Run: headless pygame with SDL's dummy video driver; simulated clock (each Clock.tick advances the game by its frame time, no real sleeping); random seed 0; keys injected as events and as key.get_pressed() state; no mouse input.
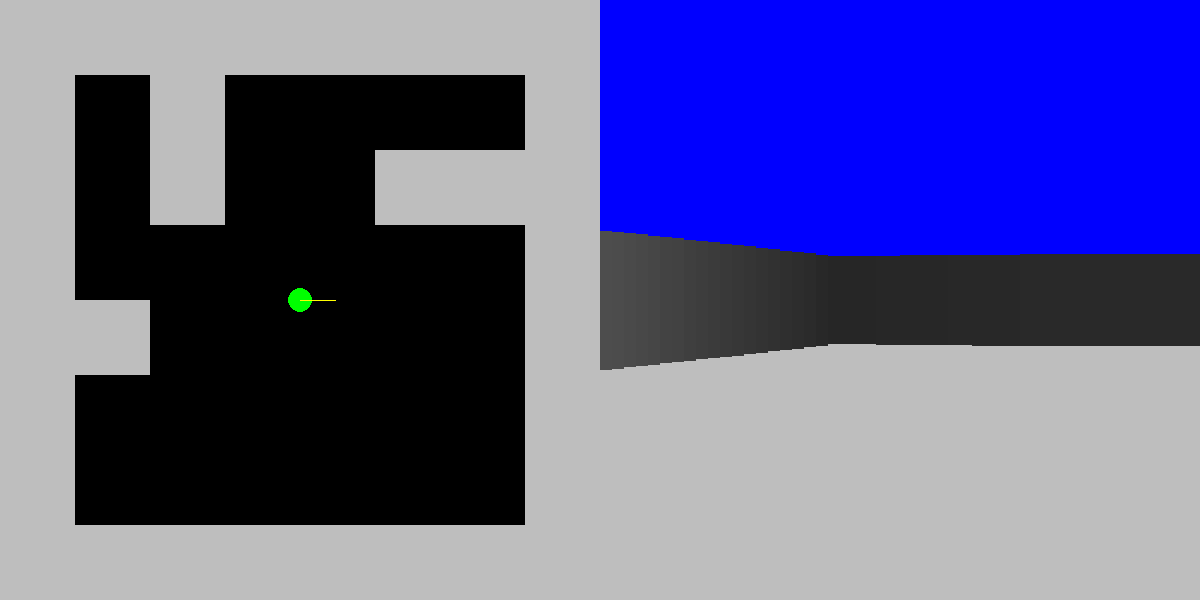
Frame 1 of 4 · flips 1–60 · no input
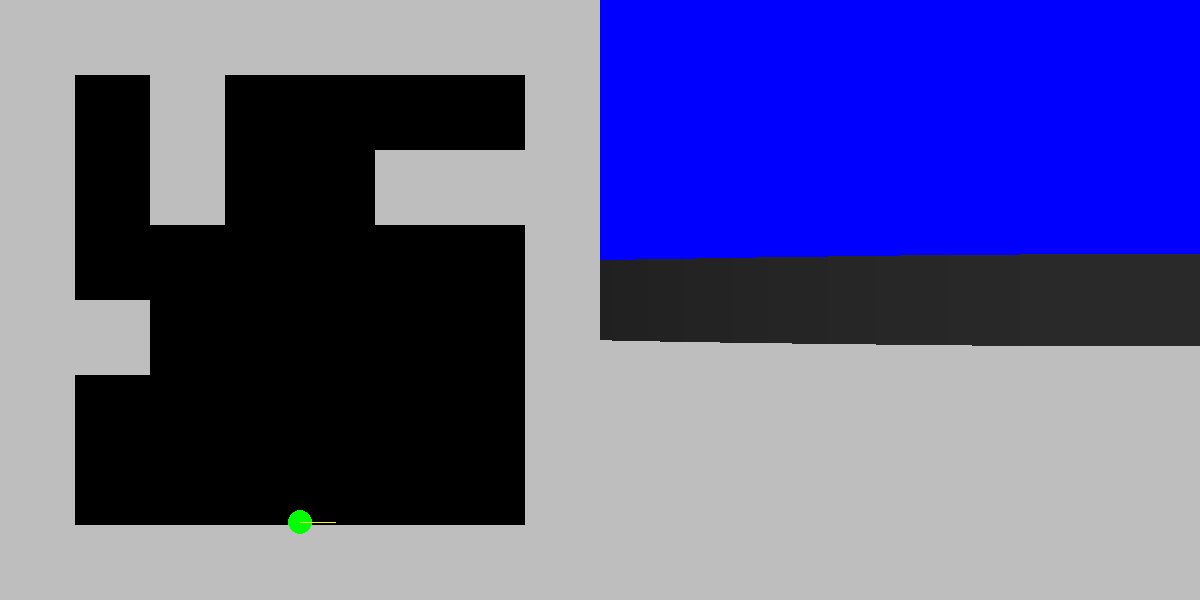
Frame 2 of 4 · flips 61–180 · tapped SPACE, RETURN · held RIGHT (→), D
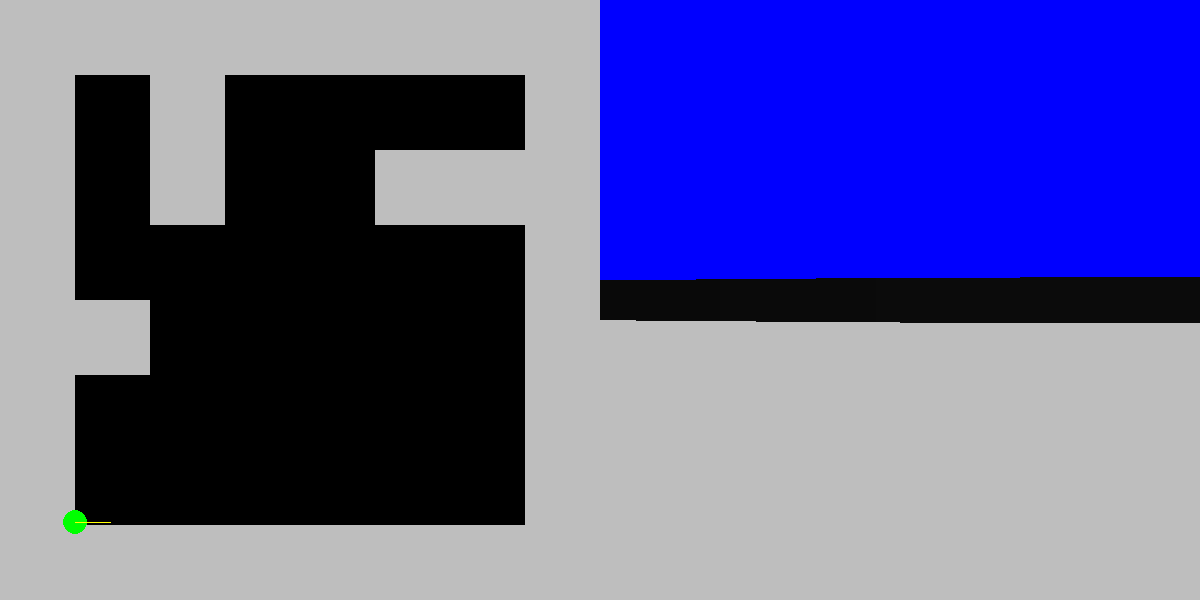
Frame 3 of 4 · flips 181–300 · held DOWN (↓), S
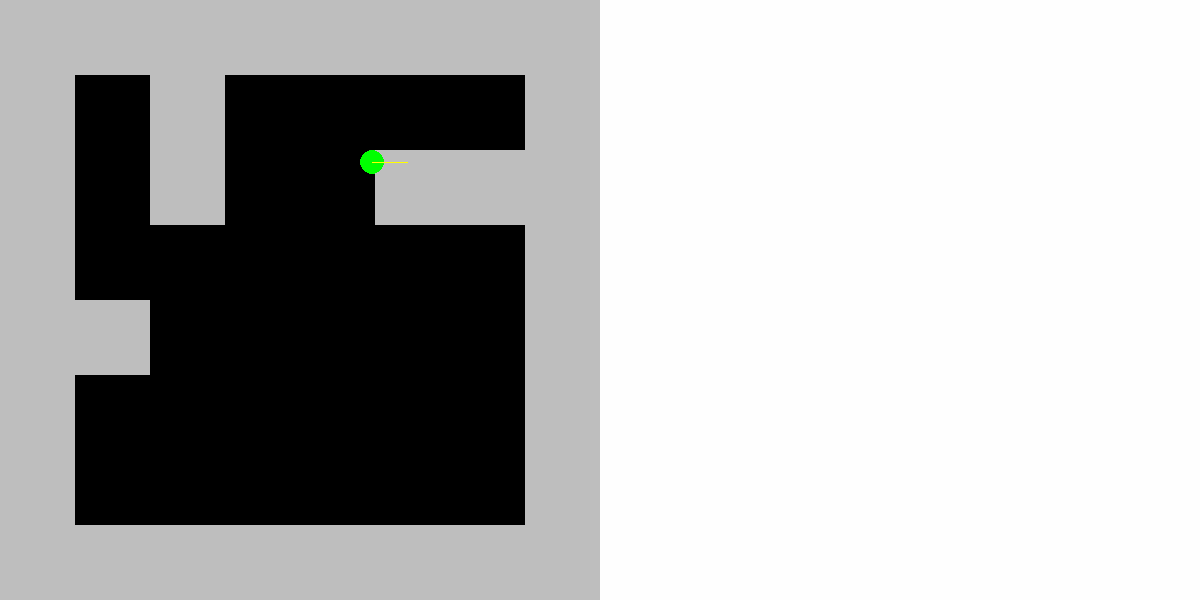
Frame 4 of 4 · flips 301–420 · held LEFT (←), A, UP (↑), W

The pygame program that drew these frames:

import pygame
import sys
import math

# Global constants
SCREEN_HEIGHT = 600
SCREEN_WIDTH = 1200
MAP_SIZE = 8
TILE_SIZE = SCREEN_WIDTH // (2 * MAP_SIZE)

# Define colors

MAP = (
    '########'
    '# #    #'
    '# #  ###'
    '#      #'
    '##     #'
    '#      #'
    '#      #'
    '########'
)


class PlayerSprite(pygame.sprite.Sprite):
    def __init__(self, radius, x, y):
        super().__init__()
        self.radius = radius
        self.image = pygame.Surface((2 * radius, 2 * radius), pygame.SRCALPHA, 32)
        pygame.draw.circle(self.image, pygame.Color("green"), (radius, radius), radius)
        self.rect = self.image.get_rect(center=(x, y))

    def update(self, x, y):
        self.rect.center = (x, y)


def check_collision(new_x, new_y):
    col = int(new_x / TILE_SIZE)
    row = int(new_y / TILE_SIZE)

    if 0 <= col < MAP_SIZE and 0 <= row < MAP_SIZE:
        square = row * MAP_SIZE + col
        return MAP[square] == '#'
    return False


class Player:
    FOV = math.pi / 3
    HALF_FOV = FOV / 2
    CASTED_RAYS = 100
    STEP_ANGLE = FOV / CASTED_RAYS
    MAX_DEPTH = 1000

    def __init__(self):
        self.player_x = SCREEN_WIDTH // 4
        self.player_y = SCREEN_HEIGHT // 2
        self.player_angle = 0
        self.speed = 3
        self.sprite = PlayerSprite(12, self.player_x, self.player_y)

    def normal_vector(self, screen, distance):
        pygame.draw.line(screen, 'yellow', (self.player_x, self.player_y),
                         (self.player_x + math.cos(self.player_angle) * distance,
                          self.player_y + math.sin(self.player_angle) * distance))

    def rayCast(self, screen):
        start_angle = self.player_angle - Player.HALF_FOV
        for ray in range(Player.CASTED_RAYS):
            for depth in range(Player.MAX_DEPTH):
                target_x = self.player_x + math.cos(start_angle) * depth
                target_y = self.player_y + math.sin(start_angle) * depth

                col = int(target_x / TILE_SIZE)
                row = int(target_y / TILE_SIZE)
                if 0 <= col < MAP_SIZE and 0 <= row < MAP_SIZE:
                    square = row * MAP_SIZE + col

                    if MAP[square] == '#':
                        color = 255 / (1 + depth * depth * 0.0001)
                        wall_height = 21000 / (depth + 0.0001)
                        wall_top = (SCREEN_HEIGHT // 2) - (wall_height // 2)
                        pygame.draw.rect(screen, (color, color, color), (
                            ray * (SCREEN_WIDTH // Player.CASTED_RAYS) + SCREEN_WIDTH // 2, wall_top,
                            SCREEN_WIDTH // Player.CASTED_RAYS,
                            wall_height))

                        break

            start_angle += Player.STEP_ANGLE

    def move(self, direction, right=False, left=False):
        pxa = self.player_angle
        pya = self.player_angle
        if left or right:
            pxa += math.radians(90)
            pya += math.radians(90)
        new_x = self.player_x + math.cos(pxa) * direction * self.speed
        new_y = self.player_y + math.sin(pya) * direction * self.speed
        if not check_collision(new_x, new_y):
            self.player_x = new_x
            self.player_y = new_y

    def render(self, screen):
        self.sprite.update(self.player_x, self.player_y)
        screen.blit(self.sprite.image, self.sprite.rect)


class Field:
    def __init__(self, screen):
        self.screen = screen

    def draw_map(self):
        for i in range(MAP_SIZE):
            for j in range(MAP_SIZE):
                square = i * MAP_SIZE + j
                color = 'gray' if MAP[square] == '#' else 'black'
                pygame.draw.rect(self.screen, color, (j * TILE_SIZE, i * TILE_SIZE, TILE_SIZE, TILE_SIZE))


class Engine:
    def __init__(self):
        pygame.init()
        self.screen = pygame.display.set_mode((SCREEN_WIDTH, SCREEN_HEIGHT))
        pygame.mouse.set_visible(False)  # Hide the mouse cursor
        self.grab = True
        pygame.event.set_grab(True)
        self.clock = pygame.time.Clock()
        self.player = Player()
        self.field = Field(self.screen)

    def loop(self):
        while True:
            for event in pygame.event.get():
                if event.type == pygame.QUIT:
                    pygame.quit()
                    sys.exit(0)
                if event.type == pygame.KEYDOWN and event.key == pygame.K_ESCAPE:
                    pygame.mouse.set_visible(not pygame.mouse.get_visible())
                    self.grab = not self.grab
                    pygame.event.set_grab(self.grab)
            # Get mouse movement
            if self.grab:
                mouse_x, mouse_y = pygame.mouse.get_rel()
                self.player.player_angle += mouse_x * 0.001

                self.screen.fill('gray', pygame.Rect(SCREEN_WIDTH // 2, SCREEN_HEIGHT // 2, SCREEN_WIDTH // 2,
                                                     SCREEN_HEIGHT // 2))
                self.screen.fill('blue', pygame.Rect(SCREEN_WIDTH // 2, 0, SCREEN_WIDTH // 2,
                                                     SCREEN_HEIGHT // 2))
                self.field.draw_map()
                self.player.rayCast(self.screen)

                keys = pygame.key.get_pressed()
                if keys[pygame.K_a]:
                    self.player.move(-1, left=True)
                if keys[pygame.K_d]:
                    self.player.move(1, right=True)
                if keys[pygame.K_w]:
                    self.player.move(1)
                if keys[pygame.K_s]:
                    self.player.move(-1)

            self.player.render(self.screen)
            self.player.normal_vector(self.screen, 35)
            pygame.display.flip()
            self.clock.tick(60)


e = Engine()
e.loop()
